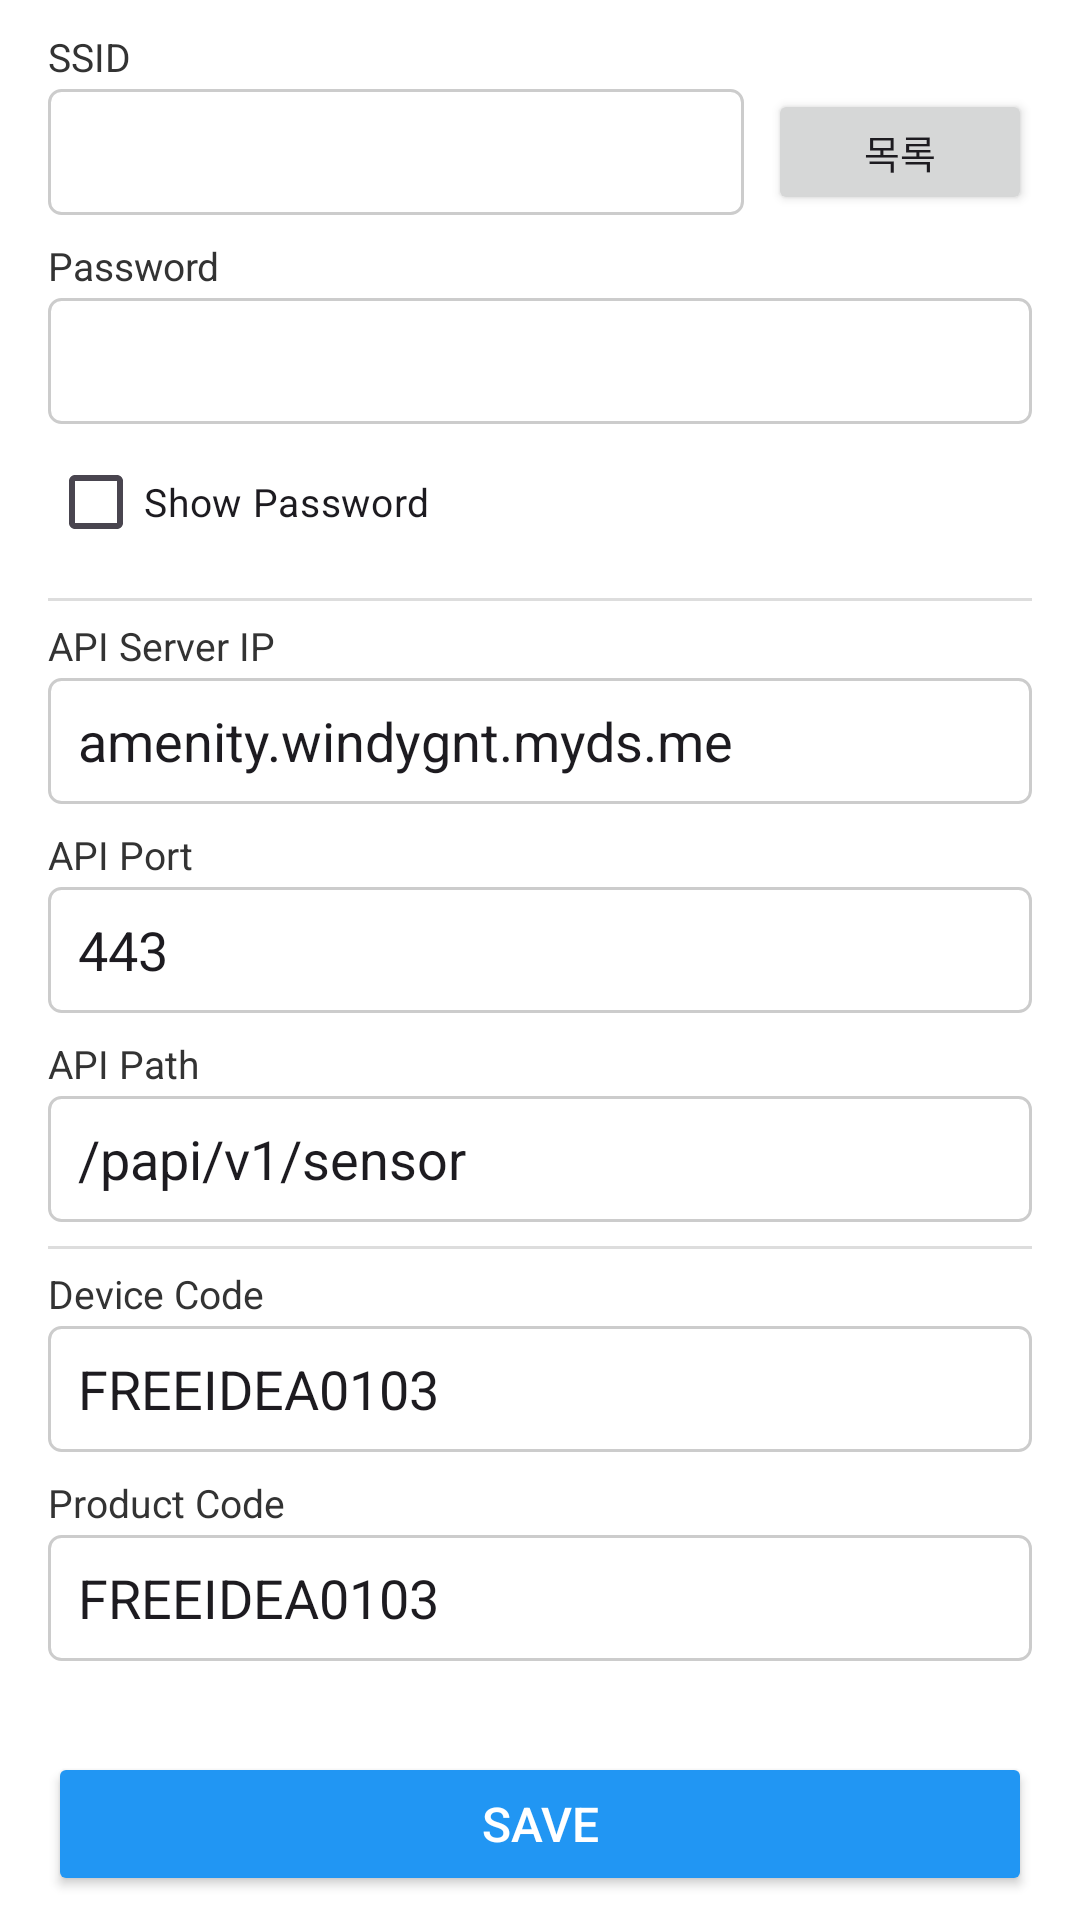

Android layout source for this screen:
<!-- AndroidManifest.xml: application theme Theme.TestEsp32 -->
<!-- res/layout/activity_config.xml -->
<?xml version="1.0" encoding="utf-8"?>
<androidx.core.widget.NestedScrollView xmlns:android="http://schemas.android.com/apk/res/android"
    android:id="@+id/configRoot"
    android:layout_width="match_parent"
    android:layout_height="match_parent"
    android:fillViewport="true"
    android:background="#FFFFFF">

    <LinearLayout
        android:layout_width="match_parent"
        android:layout_height="wrap_content"
        android:orientation="vertical"
        android:paddingLeft="16dp"
        android:paddingRight="16dp"
        android:paddingTop="10dp"
        android:paddingBottom="10dp">

        
        <TextView
            android:layout_width="match_parent"
            android:layout_height="wrap_content"
            android:text="SSID"
            android:textSize="13sp"
            android:textColor="#333333"
            android:paddingBottom="2dp"/>

        <LinearLayout
            android:layout_width="match_parent"
            android:layout_height="wrap_content"
            android:orientation="horizontal"
            android:gravity="center_vertical">

            <EditText
                android:id="@+id/etSsid"
                android:layout_width="0dp"
                android:layout_height="42dp"
                android:layout_weight="1"
                android:inputType="text"
                android:background="@drawable/input_border"
                android:paddingLeft="10dp"
                android:paddingRight="10dp"/>

            <Button
                android:id="@+id/btnSelectSsid"
                android:layout_width="wrap_content"
                android:layout_height="42dp"
                android:layout_marginStart="8dp"
                android:text="목록"
                android:textSize="13sp"/>

        </LinearLayout>

        
        <TextView
            android:layout_width="match_parent"
            android:layout_height="wrap_content"
            android:text="Password"
            android:textSize="13sp"
            android:textColor="#333333"
            android:paddingTop="8dp"
            android:paddingBottom="2dp"/>

        <EditText
            android:id="@+id/etPassword"
            android:layout_width="match_parent"
            android:layout_height="42dp"
            android:inputType="textPassword"
            android:background="@drawable/input_border"
            android:paddingLeft="10dp"
            android:paddingRight="10dp"/>

        <CheckBox
            android:id="@+id/cbShowPassword"
            android:layout_width="wrap_content"
            android:layout_height="wrap_content"
            android:layout_marginTop="2dp"
            android:text="Show Password"
            android:textSize="13sp"/>

        
        <View
            android:layout_width="match_parent"
            android:layout_height="1dp"
            android:layout_marginTop="8dp"
            android:layout_marginBottom="6dp"
            android:background="#DDDDDD"/>

        
        <TextView
            android:layout_width="match_parent"
            android:layout_height="wrap_content"
            android:text="API Server IP"
            android:textSize="13sp"
            android:textColor="#333333"
            android:paddingBottom="2dp"/>

        <EditText
            android:id="@+id/etApiIp"
            android:layout_width="match_parent"
            android:layout_height="42dp"
            android:inputType="textUri"
            android:text="amenity.windygnt.myds.me"
            android:background="@drawable/input_border"
            android:paddingLeft="10dp"
            android:paddingRight="10dp"/>

        
        <TextView
            android:layout_width="match_parent"
            android:layout_height="wrap_content"
            android:text="API Port"
            android:textSize="13sp"
            android:textColor="#333333"
            android:paddingTop="8dp"
            android:paddingBottom="2dp"/>

        <EditText
            android:id="@+id/etApiPort"
            android:layout_width="match_parent"
            android:layout_height="42dp"
            android:inputType="number"
            android:text="443"
            android:background="@drawable/input_border"
            android:paddingLeft="10dp"
            android:paddingRight="10dp"/>

        
        <TextView
            android:layout_width="match_parent"
            android:layout_height="wrap_content"
            android:text="API Path"
            android:textSize="13sp"
            android:textColor="#333333"
            android:paddingTop="8dp"
            android:paddingBottom="2dp"/>

        <EditText
            android:id="@+id/etApiPath"
            android:layout_width="match_parent"
            android:layout_height="42dp"
            android:inputType="text"
            android:text="/papi/v1/sensor"
            android:background="@drawable/input_border"
            android:paddingLeft="10dp"
            android:paddingRight="10dp"/>

        
        <View
            android:layout_width="match_parent"
            android:layout_height="1dp"
            android:layout_marginTop="8dp"
            android:layout_marginBottom="6dp"
            android:background="#DDDDDD"/>

        
        <TextView
            android:layout_width="match_parent"
            android:layout_height="wrap_content"
            android:text="Device Code"
            android:textSize="13sp"
            android:textColor="#333333"
            android:paddingBottom="2dp"/>

        <EditText
            android:id="@+id/etDeviceCode"
            android:layout_width="match_parent"
            android:layout_height="42dp"
            android:inputType="text"
            android:text="FREEIDEA0103"
            android:background="@drawable/input_border"
            android:paddingLeft="10dp"
            android:paddingRight="10dp"/>

        
        <TextView
            android:layout_width="match_parent"
            android:layout_height="wrap_content"
            android:text="Product Code"
            android:textSize="13sp"
            android:textColor="#333333"
            android:paddingTop="8dp"
            android:paddingBottom="2dp"/>

        <EditText
            android:id="@+id/etProductCode"
            android:layout_width="match_parent"
            android:layout_height="42dp"
            android:inputType="text"
            android:text="FREEIDEA0103"
            android:background="@drawable/input_border"
            android:paddingLeft="10dp"
            android:paddingRight="10dp"/>

        
        <TextView
            android:id="@+id/tvConfigStatus"
            android:layout_width="match_parent"
            android:layout_height="wrap_content"
            android:layout_marginTop="6dp"
            android:textSize="12sp"
            android:textColor="#666666"
            android:gravity="center"/>

        
        <Button
            android:id="@+id/btnSave"
            android:layout_width="match_parent"
            android:layout_height="48dp"
            android:layout_marginTop="8dp"
            android:text="Save"
            android:textSize="16sp"
            android:backgroundTint="#2196F3"
            android:textColor="#FFFFFF"/>

    </LinearLayout>
</androidx.core.widget.NestedScrollView>
<!-- resources referenced by this layout -->
<resources>
  <!-- drawable input_border (drawable) -->
  <?xml version="1.0" encoding="utf-8"?>
  <shape xmlns:android="http://schemas.android.com/apk/res/android"
      android:shape="rectangle">
      <stroke android:width="1dp" android:color="#CCCCCC"/>
      <corners android:radius="4dp"/>
      <solid android:color="#FFFFFF"/>
  </shape>
  <style name="Theme.TestEsp32" parent="Base.Theme.TestEsp32" />
  <style name="Base.Theme.TestEsp32" parent="Theme.Material3.DayNight.NoActionBar">
          
          
      </style>
</resources>
